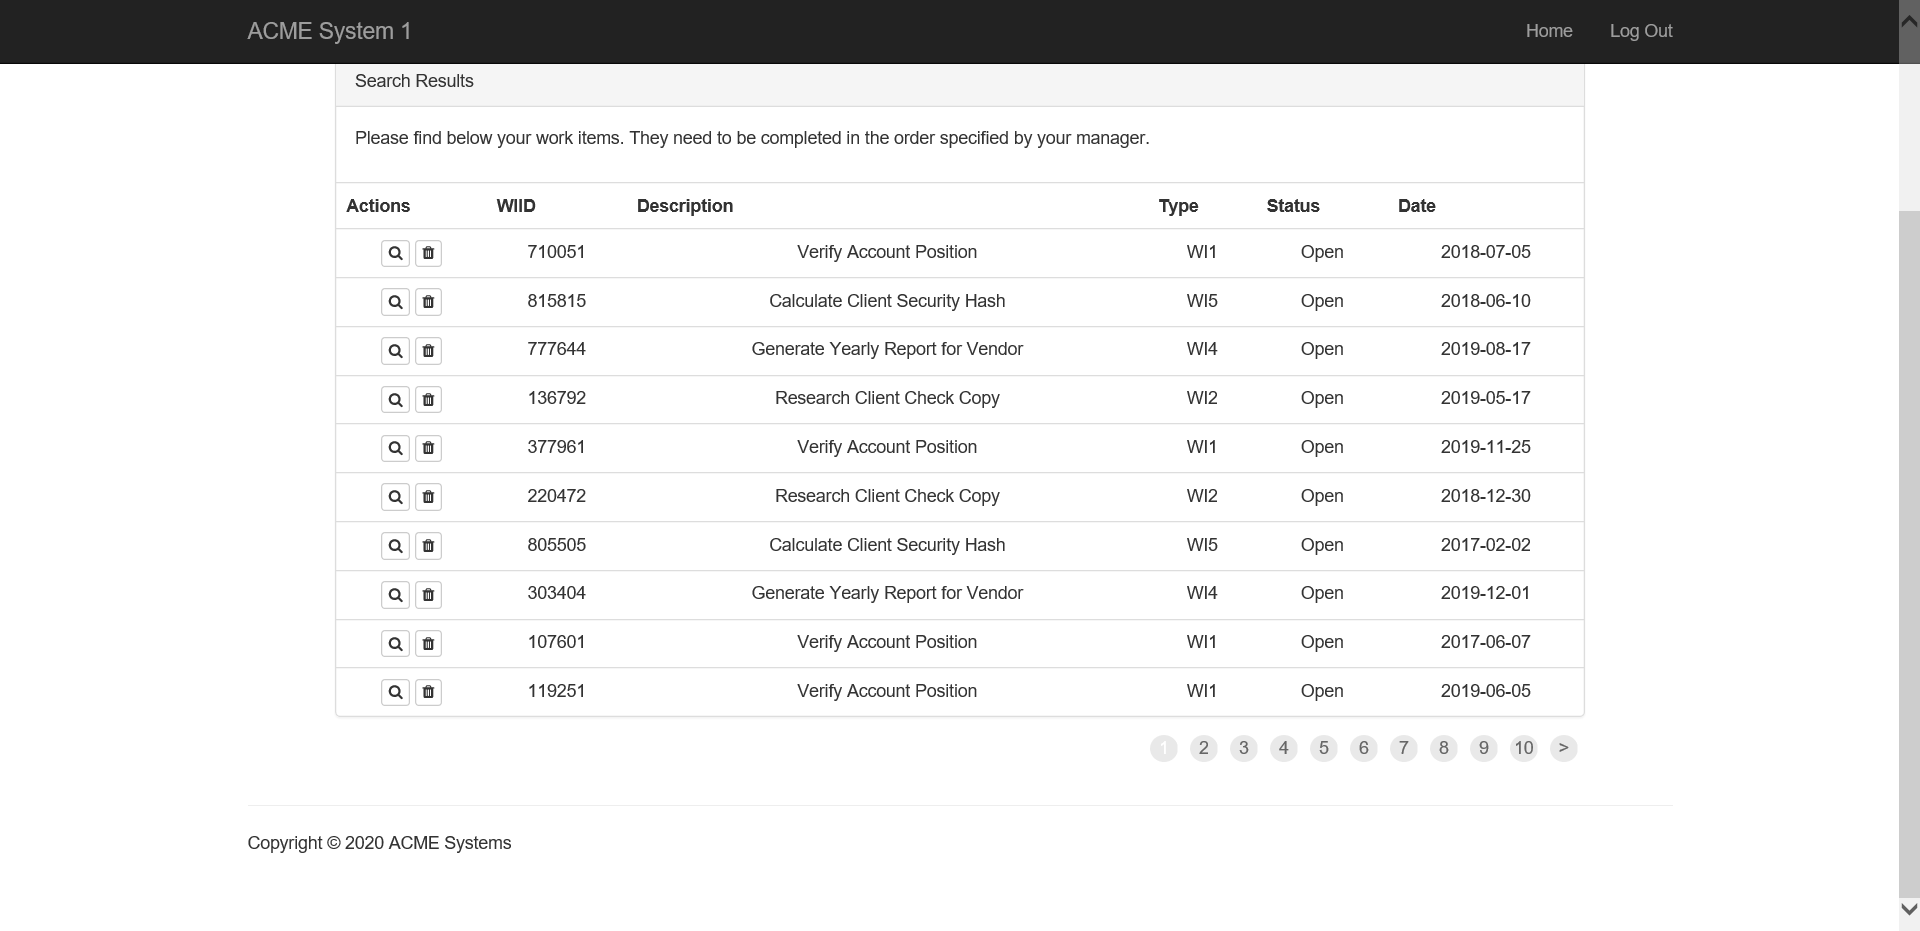
Task: Robotic Enterprise Framework
Workflow: ReadWorkItems

Step 1: Attach Browser 'ACMESyste Page' in window 'ACME System 1 - Work Items'

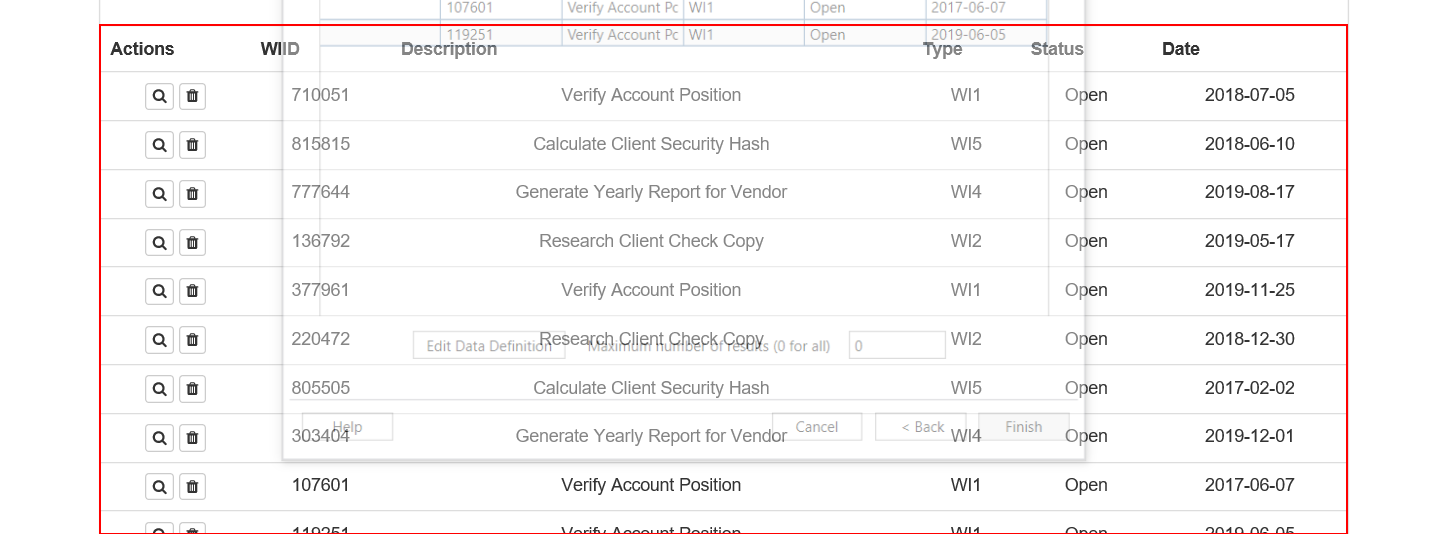
Step 2: get-text from the table